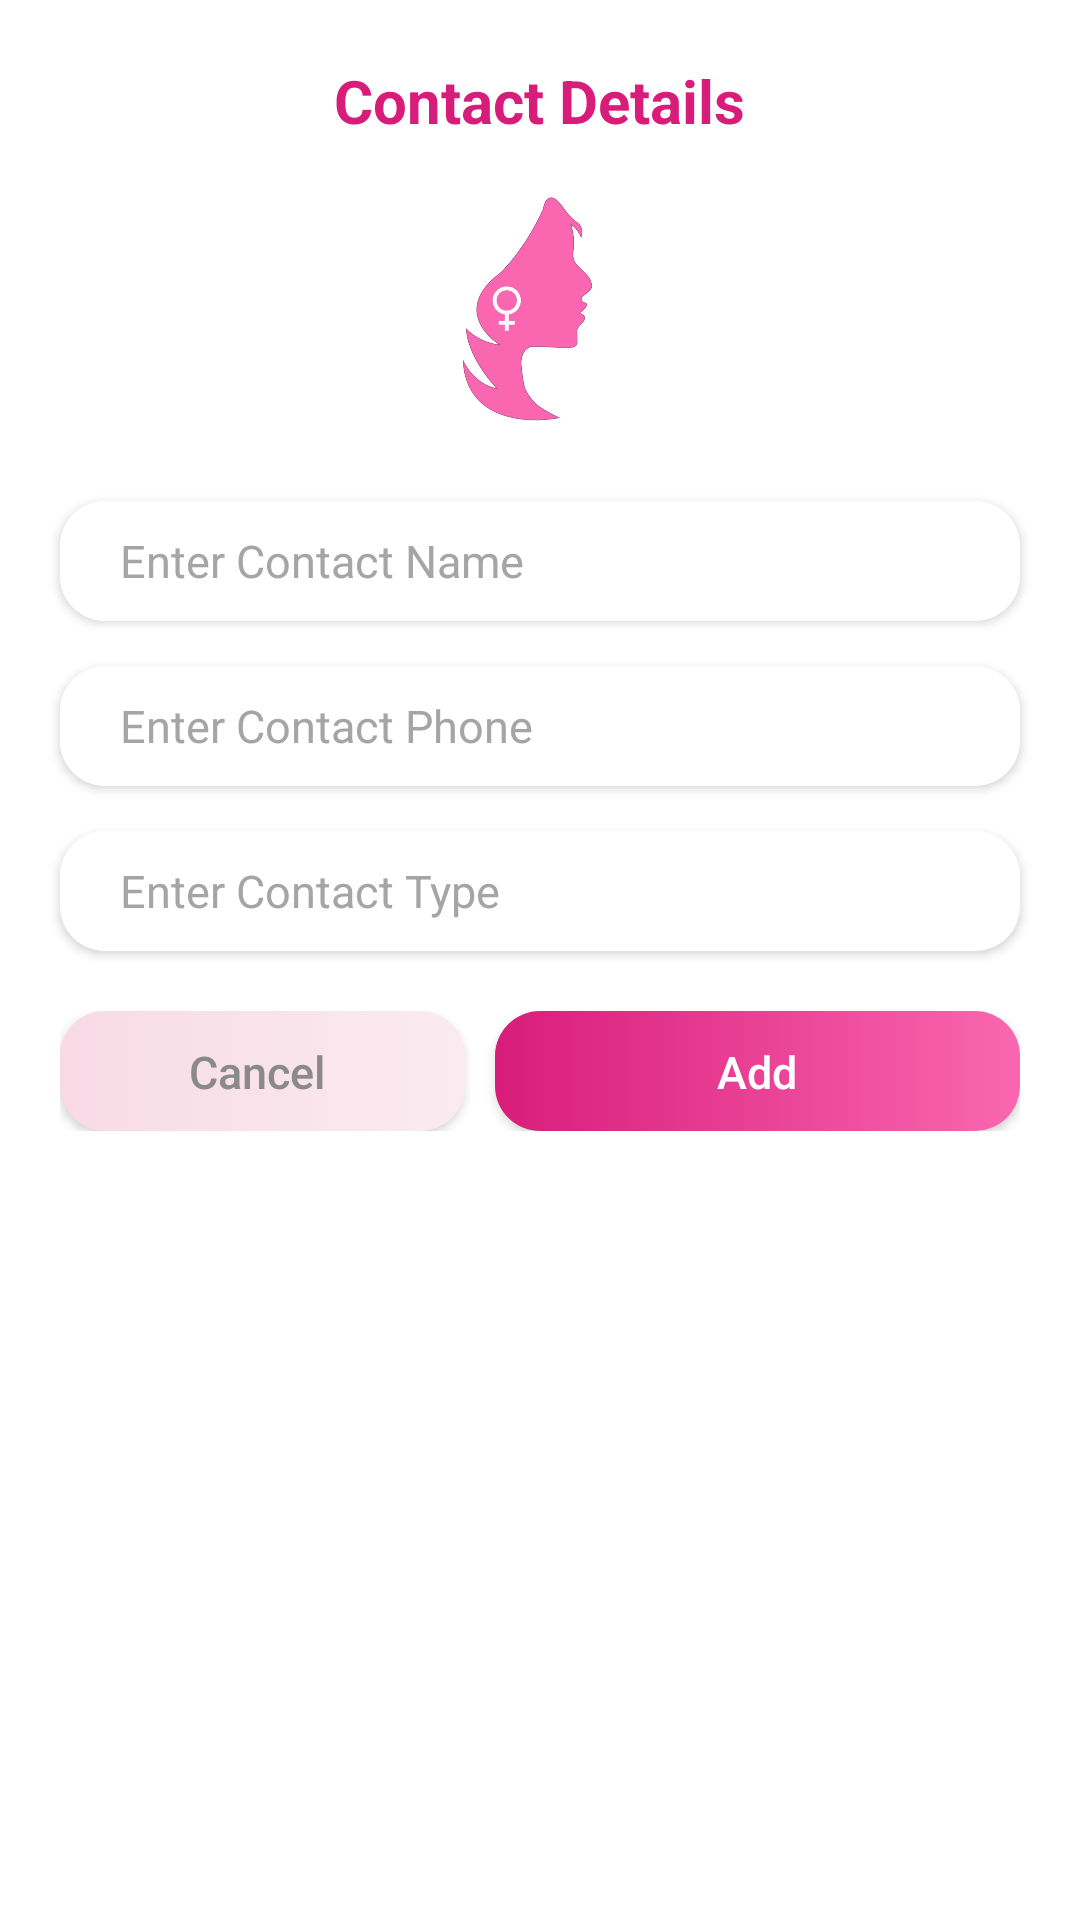

The Android layout XML behind this screen, and the referenced resources:
<!-- AndroidManifest.xml: application theme Theme.WOMEN_SAFETY_APP -->
<!-- res/layout/contact_dialog.xml -->
<?xml version="1.0" encoding="utf-8"?>
<LinearLayout xmlns:android="http://schemas.android.com/apk/res/android"
    android:layout_width="320dp"
    android:layout_height="wrap_content"
    xmlns:app="http://schemas.android.com/apk/res-auto"
    android:background="@color/white"
    app:cardElevation="8dp">

    <LinearLayout
        android:layout_width="match_parent"
        android:layout_height="match_parent"
        android:orientation="vertical"
        android:gravity="center_horizontal">

        <TextView
            android:layout_width="wrap_content"
            android:layout_height="wrap_content"
            android:layout_marginTop="20dp"
            android:textColor="@color/dark_pink"
            android:textStyle="bold"
            android:text="Contact Details"
            android:textSize="20dp"/>

        <ImageView
            android:id="@+id/imageView"
            android:layout_width="120dp"
            android:layout_height="120dp"
            android:layout_marginStart="8dp"
            android:layout_marginEnd="8dp"
            android:src="@drawable/logo_pink" />


        <androidx.cardview.widget.CardView
            android:layout_width="match_parent"
            android:layout_marginLeft="20dp"
            android:layout_marginRight="20dp"
            android:layout_height="40dp"
            app:cardElevation="2dp"
            app:cardCornerRadius="15dp" >


            <EditText
                android:id="@+id/eName"
                android:layout_width="match_parent"
                android:layout_height="match_parent"
                android:background="@color/white"
                android:hint="Enter Contact Name"
                android:inputType="textPersonName"
                android:maxLines="1"
                android:paddingLeft="20dp"
                android:paddingTop="3dp"
                android:paddingBottom="3dp"
                android:textColorHint="#A5A5A5"
                android:textSize="15dp" />

        </androidx.cardview.widget.CardView>
        <androidx.cardview.widget.CardView
            android:layout_width="match_parent"
            android:layout_marginLeft="20dp"
            android:layout_marginRight="20dp"
            android:layout_marginTop="15dp"
            android:layout_height="40dp"
            app:cardElevation="2dp"
            app:cardCornerRadius="15dp" >


            <EditText
                android:id="@+id/ePhone"
                android:layout_width="match_parent"
                android:layout_height="match_parent"
                android:textColorHint="#A5A5A5"
                android:maxLines="1"
                android:textSize="15dp"
                android:inputType="number"
                android:hint="Enter Contact Phone"
                android:paddingLeft="20dp"
                android:paddingTop="3dp"
                android:paddingBottom="3dp"
                android:background="@color/white" />

        </androidx.cardview.widget.CardView>

        <androidx.cardview.widget.CardView
            android:layout_width="match_parent"
            android:layout_marginLeft="20dp"
            android:layout_marginRight="20dp"
            android:layout_marginTop="15dp"
            android:layout_height="40dp"
            app:cardElevation="2dp"
            app:cardCornerRadius="15dp" >


            <EditText
                android:id="@+id/eType"
                android:layout_width="match_parent"
                android:layout_height="match_parent"
                android:textColorHint="#A5A5A5"
                android:maxLines="1"
                android:textSize="15dp"
                android:inputType="textPersonName"
                android:hint="Enter Contact Type"
                android:paddingLeft="20dp"
                android:paddingTop="3dp"
                android:paddingBottom="3dp"
                android:background="@color/white" />

        </androidx.cardview.widget.CardView>

        <RelativeLayout
            android:layout_width="match_parent"
            android:layout_height="wrap_content"
            android:layout_margin="20dp">
            <androidx.appcompat.widget.AppCompatButton
                android:id="@+id/btnAdd"
                android:layout_width="match_parent"
                android:layout_height="40dp"
                android:background="@drawable/btn_pink_bg"
                android:layout_toRightOf="@+id/btnCancel"
                android:inputType="textCapSentences"
                android:elevation="10dp"
                android:padding="10dp"
                android:text="Add"
                android:shadowColor="#7061D7"
                android:textColor="@color/white"
                android:textSize="15sp"/>

            <androidx.appcompat.widget.AppCompatButton
                android:id="@+id/btnCancel"
                android:layout_width="135dp"
                android:layout_height="40dp"
                android:background="@drawable/btn_silver_bg"
                android:inputType="textCapSentences"
                android:elevation="10dp"
                android:layout_marginRight="10dp"
                android:padding="10dp"
                android:text="Cancel "
                android:shadowColor="#7061D7"
                android:textColor="#8A8A8A"
                android:textSize="15sp" />
        </RelativeLayout>


    </LinearLayout>

</LinearLayout>
<!-- resources referenced by this layout -->
<resources>
  <color name="dark_pink">#D81C7A</color>
  <color name="white">#FFFFFFFF</color>
  <!-- drawable btn_pink_bg (drawable) -->
  <?xml version="1.0" encoding="utf-8"?>
  <selector xmlns:android="http://schemas.android.com/apk/res/android">
      <item>
  
          <shape
              android:shape="rectangle">
  
  
              <corners
                  android:radius="15dp">
              </corners>
              <gradient
                  android:startColor="@color/dark_pink"
                  android:endColor="@color/pink2"/>
  
          </shape>
  
  
      </item>
  </selector>
  <!-- drawable btn_silver_bg (drawable) -->
  <?xml version="1.0" encoding="utf-8"?>
  <selector xmlns:android="http://schemas.android.com/apk/res/android">
      <item>
  
          <shape
              android:shape="rectangle">
  
  
              <corners
                  android:radius="15dp">
              </corners>
              <gradient
                  android:startColor="#F8DAE5"
                  android:endColor="#FAEBF0"/>
  
          </shape>
  
  
      </item>
  </selector>
  <!-- drawable logo_pink: png bitmap (drawable, 90402 bytes) -->
  <style name="Theme.WOMEN_SAFETY_APP" parent="Theme.MaterialComponents.DayNight.NoActionBar">
          
          <item name="colorPrimary">@color/icon_color</item>
          <item name="colorPrimaryVariant">@color/purple_700</item>
          <item name="colorOnPrimary">@color/white</item>
          
          <item name="colorSecondary">@color/teal_200</item>
          <item name="colorSecondaryVariant">@color/teal_700</item>
          <item name="colorOnSecondary">@color/black</item>
          
          <item name="android:statusBarColor">?attr/colorPrimaryVariant</item>
          
      </style>
  <color name="pink2">#FA67B0</color>
  <color name="icon_color">#FA67B0</color>
  <color name="purple_700">#DA267D</color>
  <color name="teal_200">#FF03DAC5</color>
  <color name="teal_700">#FF018786</color>
  <color name="black">#FF000000</color>
</resources>
